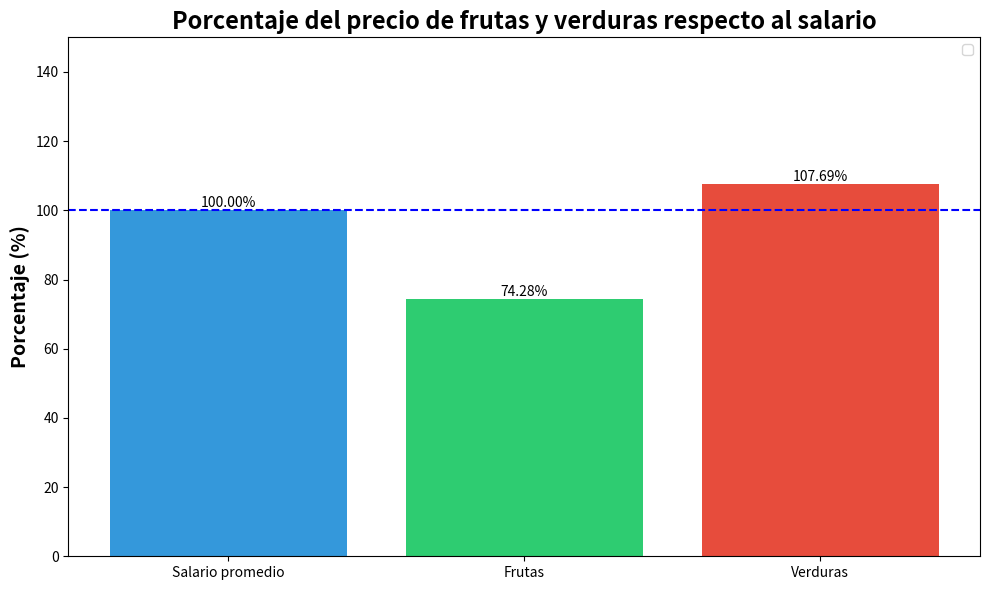

The matplotlib source for this figure:
import matplotlib.pyplot as plt

def comparación(frutas, verduras):
    salario_promedio = 6449
    
    eje_x = ["Salario promedio", "Frutas", "Verduras"]
    porcentajes_eje_y = []

    valores = [salario_promedio, frutas, verduras]

    for i in valores: #Para obtener el porcetaje de los precios de las frutas respecto al salario promedio
        x = (i/salario_promedio) * 100
        porcentajes_eje_y.append(x)

    color = ['#3498db', '#2ecc71', '#e74c3c']  
              

    plt.figure(figsize=(10,6))

    plt.bar(eje_x, porcentajes_eje_y, color = color)
    plt.title("Porcentaje del precio de frutas y verduras respecto al salario", fontsize=17,fontweight="bold")
    plt.ylabel("Porcentaje (%)", fontsize=14, fontweight="bold")

    plt.ylim(0,150) # Esto permite mostrara valores que superen en 100%. Lo utilizo para el caso de las verduras ya que sobrepasa el salario promedio

    plt.axhline(y=100, color = "b", linestyle ="--") #Esto crea una linea horizontal en el valor de 100%, coincide con el salario promedio

    #Mostrar el % arriba de los graficos
    for i in range(3): #Utilizo range(3) xq tengo 3 graficos para escribir arriba sus valores correspondientes
        #en esta parte hay 3 elementos que necesito, las cordenadas donde se encuentra la barra y el texto que quiero mostrar
        plt.text(i,porcentajes_eje_y[i], f"{porcentajes_eje_y[i]:.2f}%", ha="center", va="bottom") 

    plt.tight_layout() 
    plt.legend()
    plt.show()
print(comparación(4790,6945))


